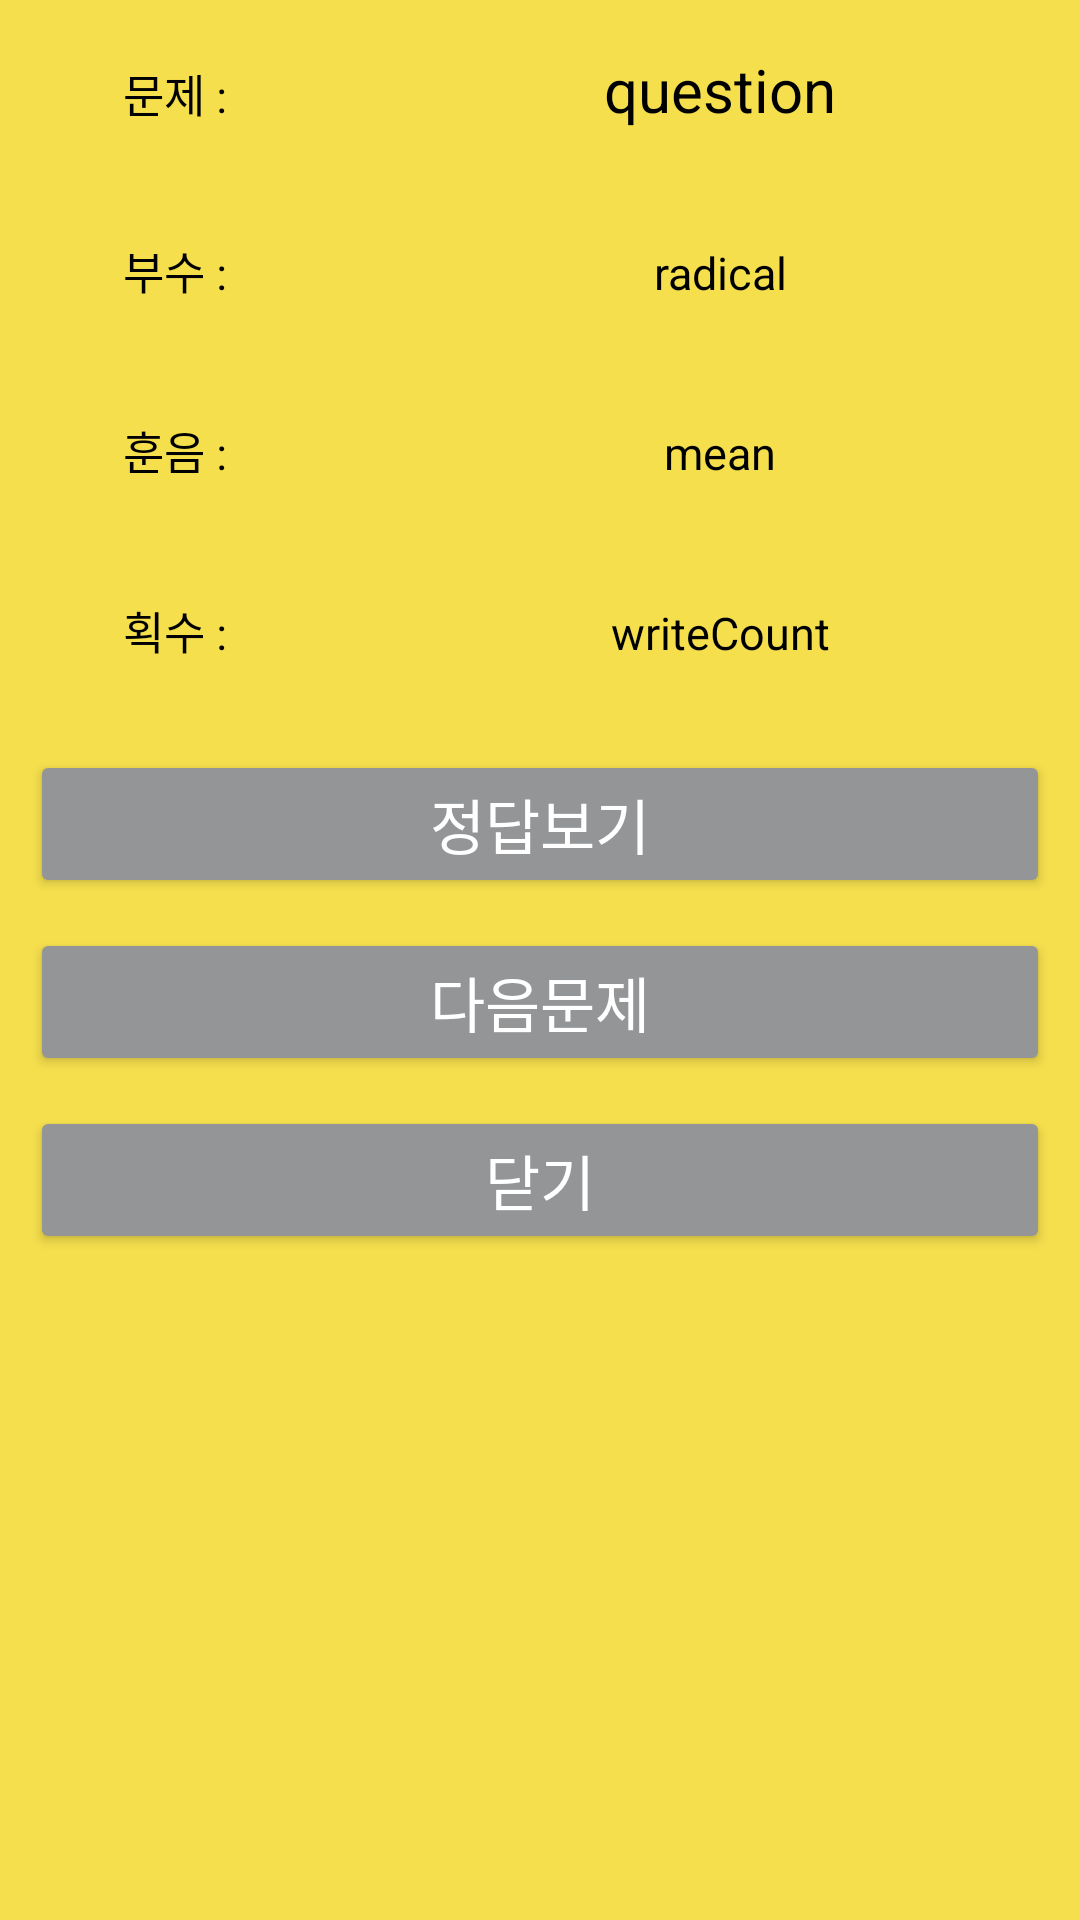

Reconstruct the res/layout file that produces this screen, plus the resources it refers to.
<!-- AndroidManifest.xml: application theme Theme.Chinesecharacters -->
<!-- res/layout/dialog_test.xml -->
<?xml version="1.0" encoding="utf-8"?>
<LinearLayout
    xmlns:android="http://schemas.android.com/apk/res/android"
    android:layout_width="match_parent"
    android:orientation="vertical"
    android:background="@color/MainColor"
    android:layout_height="match_parent">




    <LinearLayout
        android:layout_width="match_parent"
        android:orientation="horizontal"
        android:layout_height="wrap_content">



        <TextView
            android:textColor="@color/black"
            android:gravity="center"
            android:textSize="15dp"
            android:text="문제 : "
            android:layout_weight="1"
            android:layout_width="0dp"
            android:layout_height="60dp"/>

        <TextView
            android:id="@+id/dialog_question"
            android:layout_width="0dp"
            android:layout_weight="2"
            android:text="question"
            android:textColor="@color/black"
            android:gravity="center"
            android:textSize="20dp"
            android:layout_height="60dp"/>
    </LinearLayout>

    <LinearLayout
        android:layout_width="match_parent"
        android:orientation="horizontal"
        android:layout_height="wrap_content">



        <TextView
            android:textColor="@color/black"
            android:gravity="center"
            android:textSize="15dp"
            android:text="부수 : "
            android:layout_weight="1"
            android:layout_width="0dp"
            android:layout_height="60dp"/>

        <TextView
            android:id="@+id/dialog_radical"
            android:layout_width="0dp"
            android:text="radical"
            android:textColor="@color/black"
            android:gravity="center"
            android:textSize="15dp"
            android:layout_weight="2"
            android:layout_height="60dp"/>

    </LinearLayout>

    <LinearLayout
        android:layout_width="match_parent"
        android:orientation="horizontal"
        android:layout_height="wrap_content">



        <TextView
            android:textColor="@color/black"
            android:gravity="center"
            android:textSize="15dp"
            android:text="훈음 : "
            android:layout_weight="1"
            android:layout_width="0dp"
            android:layout_height="60dp"/>

        <TextView
            android:id="@+id/dialog_mean"
            android:layout_width="0dp"
            android:text="mean"
            android:layout_weight="2"
            android:textColor="@color/black"
            android:gravity="center"
            android:textSize="15dp"
            android:layout_height="60dp"/>

    </LinearLayout>

    <LinearLayout
        android:layout_width="match_parent"
        android:orientation="horizontal"
        android:layout_height="wrap_content">



        <TextView
            android:textColor="@color/black"
            android:gravity="center"
            android:textSize="15dp"
            android:text="획수 : "
            android:layout_weight="1"
            android:layout_width="0dp"
            android:layout_height="60dp"/>

        <TextView

            android:id="@+id/dialog_writeCount"
            android:layout_width="0dp"
            android:text="writeCount"
            android:layout_weight="2"
            android:textColor="@color/black"
            android:gravity="center"
            android:textSize="15dp"
            android:layout_height="60dp"/>
    </LinearLayout>

    <Button
        android:id="@+id/answerBtn"
        android:layout_width="match_parent"
        android:text="정답보기"
        android:textColor="@color/white"
        android:textSize="20dp"
        android:padding="10dp"
        android:backgroundTint="@color/MainColor2"
        android:layout_margin="10dp"
        android:layout_height="wrap_content"/>
    <Button
        android:id="@+id/nextBtn"
        android:layout_width="match_parent"
        android:text="다음문제"
        android:textColor="@color/white"
        android:textSize="20dp"
        android:padding="10dp"
        android:backgroundTint="@color/MainColor2"
        android:layout_marginStart="10dp"
        android:layout_marginEnd="10dp"
        android:layout_height="wrap_content"/>


    <Button
        android:id="@+id/closeBtn"
        android:layout_width="match_parent"
        android:text="닫기"
        android:textColor="@color/white"
        android:textSize="20dp"
        android:padding="10dp"
        android:backgroundTint="@color/MainColor2"
        android:layout_margin="10dp"
        android:layout_height="wrap_content"/>







</LinearLayout>
<!-- resources referenced by this layout -->
<resources>
  <color name="MainColor">#f5df4d</color>
  <color name="MainColor2">#939597</color>
  <color name="black">#FF000000</color>
  <color name="white">#FFFFFFFF</color>
  <style name="Theme.Chinesecharacters" parent="Theme.MaterialComponents.Light.NoActionBar">
          
          <item name="colorPrimary">@color/purple_500</item>
          <item name="colorPrimaryVariant">@color/MainColor</item>
          <item name="colorOnPrimary">@color/white</item>
          
          <item name="colorSecondary">@color/teal_200</item>
          <item name="colorSecondaryVariant">@color/teal_700</item>
          <item name="colorOnSecondary">@color/black</item>
          
          <item name="android:statusBarColor" tools:targetApi="l">?attr/colorPrimaryVariant</item>
          <item name="android:windowLightStatusBar">true</item>
          
          <item name="colorAccent">@color/MainColor</item>
  
      </style>
  <color name="purple_500">#FF6200EE</color>
  <color name="teal_200">#FF03DAC5</color>
  <color name="teal_700">#FF018786</color>
</resources>
